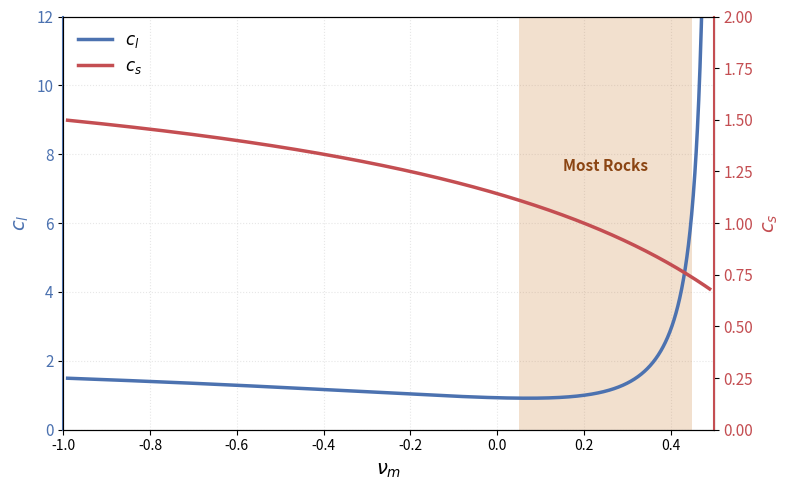

Write the Python code that produced this figure.
import numpy as np
import matplotlib.pyplot as plt


def plot_cl_cs_vs_nu_improved():
    """
    改进版：限制Y轴、平滑曲线、仅标注岩石材料
    """
    # 更精细的采样（避开端点附近）
    nu = np.linspace(-0.99, 0.49, 2000)
    
    # 计算公式
    c_l = (13 - 40*nu + 55*nu**2) / (2 * (1 - 2*nu) * (7 - 5*nu))
    c_s = (8 - 10*nu) / (7 - 5*nu)
    
    
    # Nature配色
    color_cl = '#4C72B0'   # 深蓝
    color_cs = '#C44E52'   # 深红
    
    fig, ax1 = plt.subplots(figsize=(8, 5))
    
    # 绘制c_l（左轴）
    ax1.plot(nu, c_l, color=color_cl, linewidth=2.5, 
             label=r'$c_l$', zorder=2)
    ax1.set_xlabel(r"$\nu_m$", fontsize=14)
    ax1.set_ylabel(r'$c_l$', color=color_cl, fontsize=14)
    ax1.tick_params(axis='y', labelcolor=color_cl, labelsize=11)
    ax1.set_xlim(-1, 0.5)
    ax1.set_ylim(0, 12)  # 限制Y轴
    
    # 绘制c_s（右轴）
    ax2 = ax1.twinx()
    ax2.plot(nu, c_s, color=color_cs, linewidth=2.5, 
             label=r'$c_s$', zorder=2)
    ax2.set_ylabel(r'$c_s$', color=color_cs, fontsize=14)
    ax2.tick_params(axis='y', labelcolor=color_cs, labelsize=11)
    ax2.set_ylim(0, 2)
    
    # 添加岩石标注区域（只保留岩石）
    # 根据你的描述：0.05到0.45覆盖大部分岩石
    rock_nu_min = 0.05
    rock_nu_max = 0.45
    ax1.axvspan(rock_nu_min, rock_nu_max, facecolor='#CD853F', alpha=0.25, zorder=1)
    ax1.text((rock_nu_min + rock_nu_max)/2, 7.5, 'Most Rocks', 
             ha='center', fontsize=11, fontweight='bold', color='#8B4513')
    
    
    # 合并图例
    lines1, labels1 = ax1.get_legend_handles_labels()
    lines2, labels2 = ax2.get_legend_handles_labels()
    ax1.legend(lines1 + lines2, labels1 + labels2, 
              loc='upper left',
              ncol=1, fontsize=12, frameon=False)
    
    # 美化边框
    ax1.spines['left'].set_color(color_cl)
    ax1.spines['left'].set_linewidth(1.5)
    ax2.spines['right'].set_color(color_cs)
    ax2.spines['right'].set_linewidth(1.5)
    
    # 网格线（轻量级）
    ax1.grid(True, linestyle=':', alpha=0.3, axis='both')
    ax1.set_axisbelow(True)
    
    plt.tight_layout()
    plt.show()

# 调用
plot_cl_cs_vs_nu_improved()
